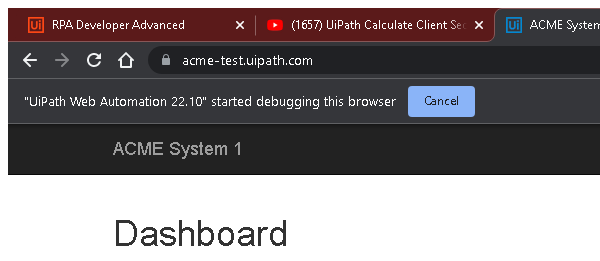
Task: This is one of the assignments from UIpath RE Framework module
Let's do this!
Workflow: System1_Naviagte_to_WorkItems

Step 1: Attach Browser "System 1 Dashboard" in window 'ACME System 1 - Dashboard' (chrome.exe)

Step 2: click on 'Work Items' (no picture)

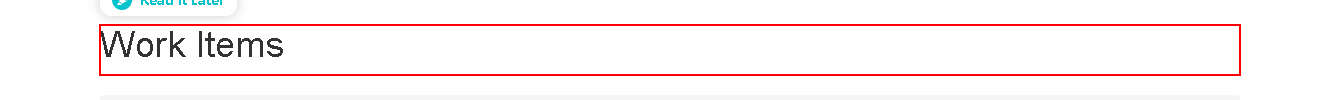
Step 3: find 'Work Items      ...' in window 'ACME System 1 - Work Items' (chrome.exe)
